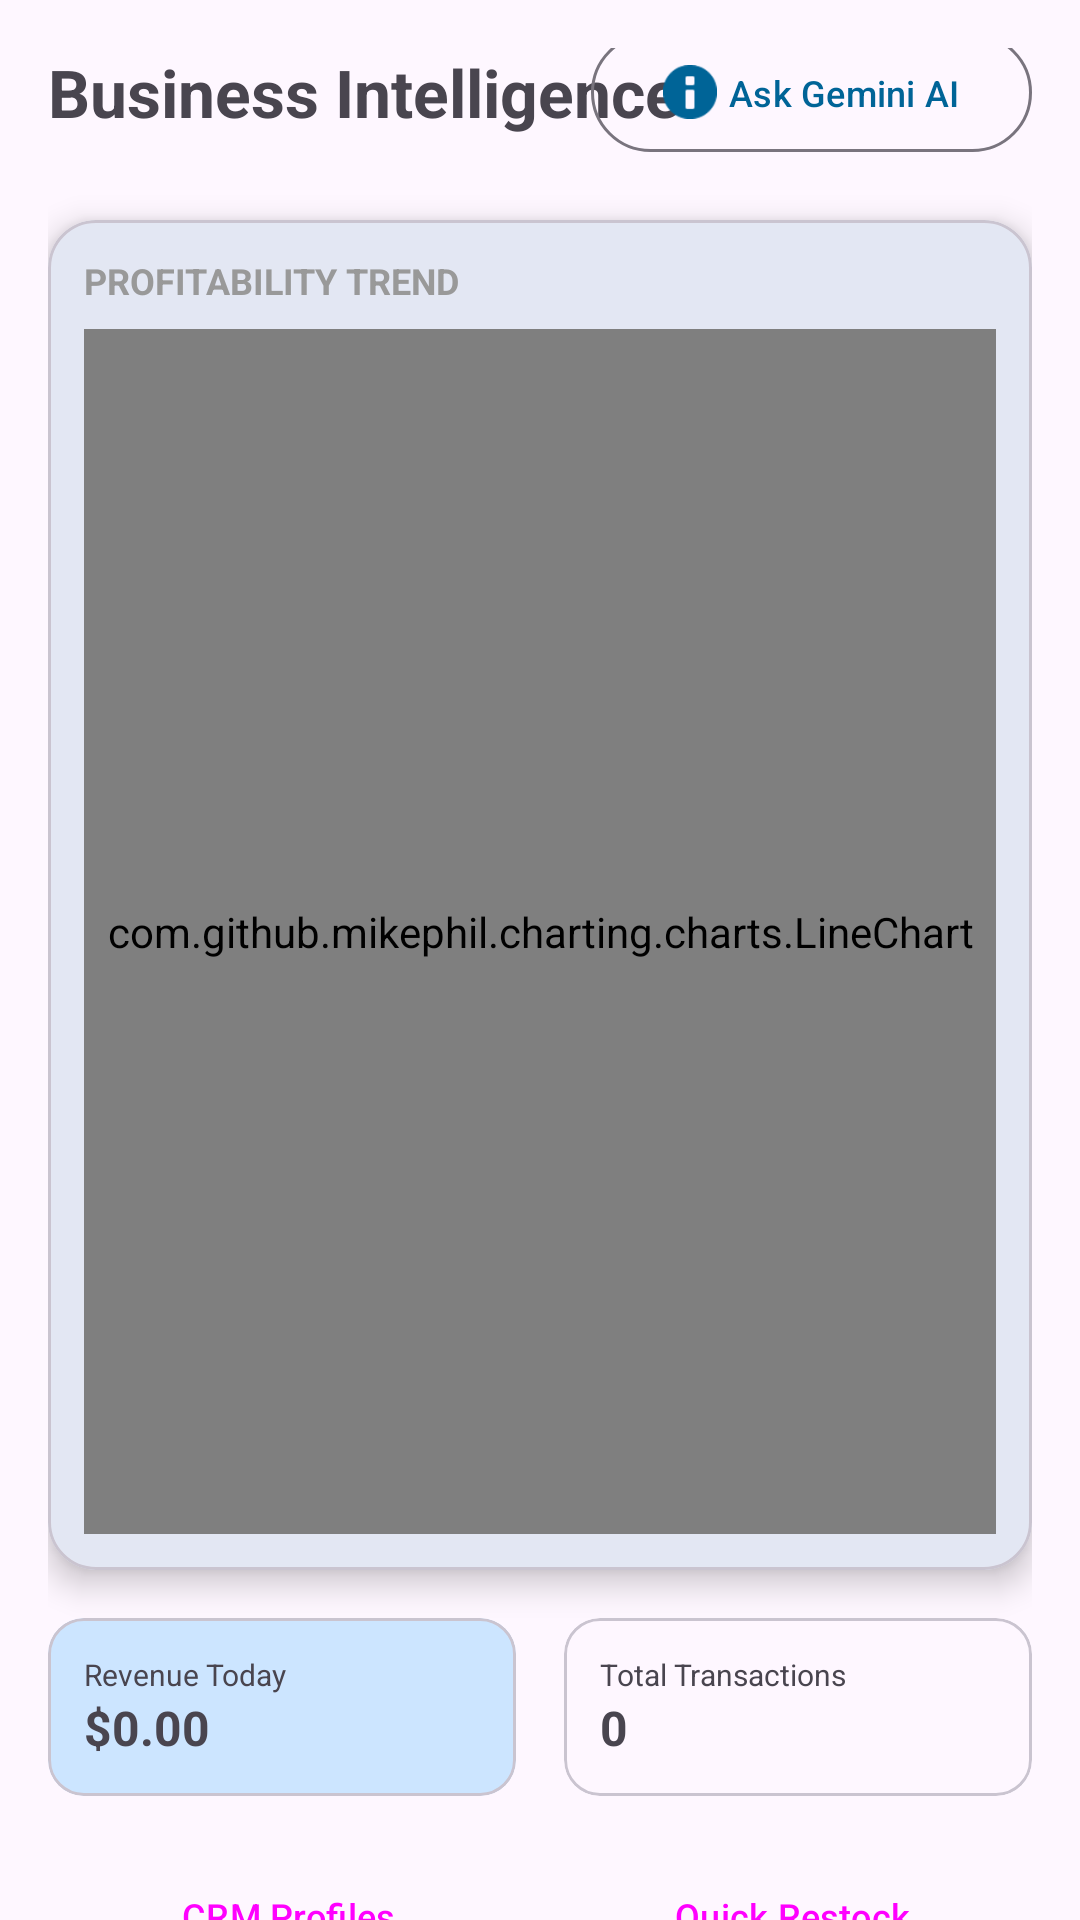

Here is an Android app screen rendered from its layout file. Give the layout XML and the strings, colors and styles it references.
<!-- AndroidManifest.xml: application theme Theme.AndroidBusinessSystem -->
<!-- res/layout/fragment_dashboard.xml -->
<?xml version="1.0" encoding="utf-8"?>
<androidx.constraintlayout.widget.ConstraintLayout
    xmlns:android="http://schemas.android.com/apk/res/android"
    xmlns:app="http://schemas.android.com/apk/res-auto"
    android:layout_width="match_parent"
    android:layout_height="match_parent">

    <androidx.core.widget.NestedScrollView 
        android:layout_width="match_parent"
        android:layout_height="match_parent"
        android:fillViewport="true">

        <androidx.constraintlayout.widget.ConstraintLayout
            android:layout_width="match_parent"
            android:layout_height="wrap_content"
            android:padding="16dp"
            android:paddingBottom="80dp">

            <TextView
                android:id="@+id/tv_title"
                android:layout_width="wrap_content"
                android:layout_height="wrap_content"
                android:text="Business Intelligence"
                android:textSize="22sp"
                android:textStyle="bold"
                app:layout_constraintTop_toTopOf="parent"
                app:layout_constraintStart_toStartOf="parent"/>

            <com.google.android.material.button.MaterialButton
                android:id="@+id/fab_ai_assistant"
                style="?attr/materialButtonOutlinedStyle"
                android:layout_width="wrap_content"
                android:layout_height="wrap_content"
                android:text="Ask Gemini AI"
                android:textSize="12sp"
                app:icon="@android:drawable/ic_dialog_info"
                app:layout_constraintTop_toTopOf="@id/tv_title"
                app:layout_constraintBottom_toBottomOf="@id/tv_title"
                app:layout_constraintEnd_toEndOf="parent"/>

            <com.google.android.material.button.MaterialButtonToggleGroup
                android:id="@+id/toggle_timeframe"
                android:layout_width="wrap_content"
                android:layout_height="wrap_content"
                android:layout_marginTop="12dp"
                app:singleSelection="true"
                app:checkedButton="@+id/btn_7d"
                app:layout_constraintTop_toBottomOf="@id/tv_title"
                app:layout_constraintStart_toStartOf="parent">
                
                <Button
                    android:id="@+id/btn_7d"
                    style="?attr/materialButtonOutlinedStyle"
                    android:layout_width="wrap_content"
                    android:layout_height="wrap_content"
                    android:text="7 Days"
                    android:textSize="12sp"/>
                <Button
                    android:id="@+id/btn_30d"
                    style="?attr/materialButtonOutlinedStyle"
                    android:layout_width="wrap_content"
                    android:layout_height="wrap_content"
                    android:text="30 Days"
                    android:textSize="12sp"/>
                <Button
                    android:id="@+id/btn_1y"
                    style="?attr/materialButtonOutlinedStyle"
                    android:layout_width="wrap_content"
                    android:layout_height="wrap_content"
                    android:text="Yearly"
                    android:textSize="12sp"/>
            </com.google.android.material.button.MaterialButtonToggleGroup>

            <com.google.android.material.card.MaterialCardView
                android:id="@+id/card_analytics"
                android:layout_width="match_parent"
                android:layout_height="450dp"
                android:layout_marginTop="16dp"
                app:cardCornerRadius="16dp"
                app:cardElevation="6dp"
                app:layout_constraintTop_toBottomOf="@id/toggle_timeframe">
                
                <LinearLayout
                    android:layout_width="match_parent"
                    android:layout_height="match_parent"
                    android:orientation="vertical"
                    android:padding="12dp">
                    
                    <TextView
                        android:layout_width="wrap_content"
                        android:layout_height="wrap_content"
                        android:text="PROFITABILITY TREND"
                        android:textSize="12sp"
                        android:textStyle="bold"
                        android:textColor="#999999"/>

                    <com.github.mikephil.charting.charts.LineChart
                        android:id="@+id/chart_profit_trend"
                        android:layout_width="match_parent"
                        android:layout_height="match_parent"
                        android:layout_marginTop="8dp"/>
                </LinearLayout>
            </com.google.android.material.card.MaterialCardView>

            <LinearLayout
                android:id="@+id/ll_quick_stats"
                android:layout_width="match_parent"
                android:layout_height="wrap_content"
                android:layout_marginTop="16dp"
                android:orientation="horizontal"
                app:layout_constraintTop_toBottomOf="@id/card_analytics">

                <com.google.android.material.card.MaterialCardView
                    android:layout_width="0dp"
                    android:layout_height="wrap_content"
                    android:layout_weight="1"
                    android:layout_marginEnd="8dp"
                    app:cardBackgroundColor="?attr/colorPrimaryContainer">
                    <LinearLayout android:layout_width="match_parent" android:layout_height="wrap_content" android:orientation="vertical" android:padding="12dp">
                        <TextView android:layout_width="wrap_content" android:layout_height="wrap_content" android:text="Revenue Today" android:textSize="10sp"/>
                        <TextView android:id="@+id/tv_today_revenue" android:layout_width="wrap_content" android:layout_height="wrap_content" android:text="$0.00" android:textStyle="bold" android:textSize="16sp"/>
                    </LinearLayout>
                </com.google.android.material.card.MaterialCardView>

                <com.google.android.material.card.MaterialCardView
                    android:layout_width="0dp"
                    android:layout_height="wrap_content"
                    android:layout_weight="1"
                    android:layout_marginStart="8dp">
                    <LinearLayout android:layout_width="match_parent" android:layout_height="wrap_content" android:orientation="vertical" android:padding="12dp">
                        <TextView android:layout_width="wrap_content" android:layout_height="wrap_content" android:text="Total Transactions" android:textSize="10sp"/>
                        <TextView android:id="@+id/tv_total_sales" android:layout_width="wrap_content" android:layout_height="wrap_content" android:text="0" android:textStyle="bold" android:textSize="16sp"/>
                    </LinearLayout>
                </com.google.android.material.card.MaterialCardView>
            </LinearLayout>

            <com.google.android.material.card.MaterialCardView
                android:id="@+id/card_restock_alerts"
                android:layout_width="match_parent"
                android:layout_height="wrap_content"
                android:layout_marginTop="16dp"
                android:visibility="gone"
                app:cardBackgroundColor="#FFF5F5"
                app:strokeWidth="1dp"
                app:strokeColor="#FFC1C1"
                app:layout_constraintTop_toBottomOf="@id/ll_quick_stats">
                
                <LinearLayout
                    android:layout_width="match_parent"
                    android:layout_height="wrap_content"
                    android:orientation="vertical"
                    android:padding="16dp">
                    
                    <TextView
                        android:layout_width="wrap_content"
                        android:layout_height="wrap_content"
                        android:text="ACTION RECOMMENDED: RESTOCK ITEMS"
                        android:textColor="#D32F2F"
                        android:textSize="11sp"
                        android:textStyle="bold"/>
                        
                    <TextView
                        android:id="@+id/tv_restock_suggestions"
                        android:layout_width="match_parent"
                        android:layout_height="wrap_content"
                        android:layout_marginTop="6dp"
                        android:text="Checking inventory..."
                        android:textSize="14sp"
                        android:textColor="#333333"/>
                </LinearLayout>
            </com.google.android.material.card.MaterialCardView>

            <LinearLayout
                android:id="@+id/ll_actions"
                android:layout_width="match_parent"
                android:layout_height="wrap_content"
                android:layout_marginTop="16dp"
                android:layout_marginBottom="32dp"
                android:orientation="horizontal"
                app:layout_constraintTop_toBottomOf="@id/card_restock_alerts">
                
                <Button
                    android:id="@+id/btn_launch_crm"
                    style="?attr/materialButtonOutlinedStyle"
                    android:layout_width="0dp"
                    android:layout_height="wrap_content"
                    android:layout_weight="1"
                    android:layout_marginEnd="4dp"
                    android:text="CRM Profiles"
                    android:textSize="12sp"/>
                    
                <Button
                    android:id="@+id/btn_launch_inventory"
                    style="?attr/materialButtonOutlinedStyle"
                    android:layout_width="0dp"
                    android:layout_height="wrap_content"
                    android:layout_weight="1"
                    android:layout_marginStart="4dp"
                    android:text="Quick Restock"
                    android:textSize="12sp"/>
            </LinearLayout>

        </androidx.constraintlayout.widget.ConstraintLayout>
    </androidx.core.widget.NestedScrollView>

</androidx.constraintlayout.widget.ConstraintLayout>
<!-- resources referenced by this layout -->
<resources>
  <style name="Theme.AndroidBusinessSystem" parent="Theme.Material3.DayNight.NoActionBar">
          <item name="colorPrimary">@color/md_theme_light_primary</item>
          <item name="colorOnPrimary">@color/md_theme_light_onPrimary</item>
          <item name="colorPrimaryContainer">@color/md_theme_light_primaryContainer</item>
          <item name="colorOnPrimaryContainer">@color/md_theme_light_onPrimaryContainer</item>
      </style>
  <color name="md_theme_light_primary">#006497</color>
  <color name="md_theme_light_onPrimary">#FFFFFF</color>
  <color name="md_theme_light_primaryContainer">#CCE5FF</color>
  <color name="md_theme_light_onPrimaryContainer">#001E31</color>
</resources>
